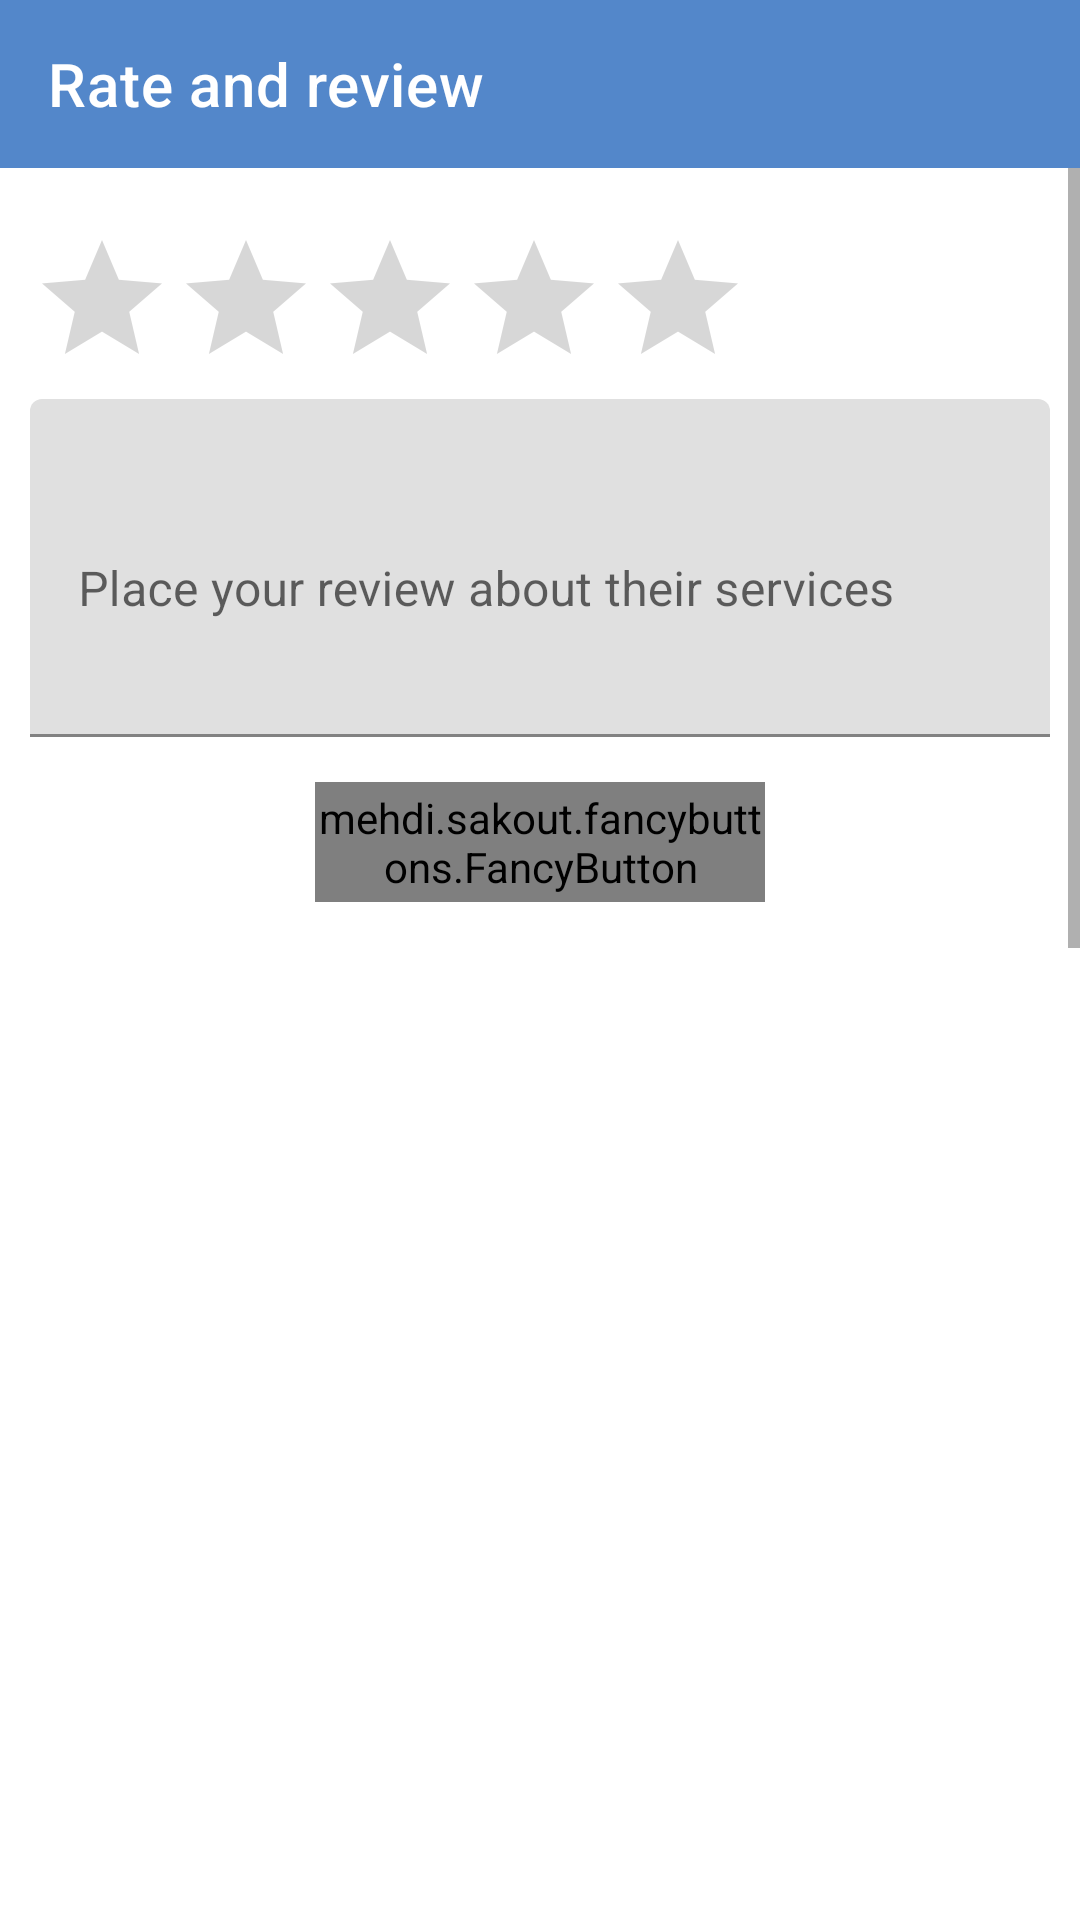

Reconstruct the res/layout file that produces this screen, plus the resources it refers to.
<!-- AndroidManifest.xml: application theme AppTheme -->
<!-- res/layout/newreview_sheet.xml -->
<?xml version="1.0" encoding="utf-8"?>
<LinearLayout xmlns:android="http://schemas.android.com/apk/res/android"
    xmlns:app="http://schemas.android.com/apk/res-auto"
    android:layout_width="match_parent"
    android:orientation="vertical"
    android:layout_height="wrap_content">

    <com.google.android.material.appbar.AppBarLayout
        android:layout_width="match_parent"
        android:layout_height="wrap_content"
        android:theme="@style/AppTheme.AppBarOverlay">

        <androidx.appcompat.widget.Toolbar
            android:id="@+id/toolbar"
            android:layout_width="match_parent"
            app:popupTheme="@style/AppTheme.PopupOverlay"
            app:title="Rate and review"
            android:layout_height="?attr/actionBarSize"/>

    </com.google.android.material.appbar.AppBarLayout>

    <ScrollView
        android:layout_width="match_parent"
        android:fillViewport="true"
        android:layout_height="wrap_content">
        <LinearLayout
            android:layout_width="match_parent"
            android:padding="10dp"
            android:layout_marginTop="10dp"
            android:orientation="vertical"
            android:layout_height="wrap_content">

               <androidx.appcompat.widget.AppCompatRatingBar
                   android:id="@+id/rating"
                   android:layout_width="wrap_content"
                   android:saveEnabled="true"
                   android:numStars="5"
                   style="?android:attr/ratingBarStyle"
                   android:layout_height="wrap_content"/>

            <com.google.android.material.textfield.TextInputLayout
                android:layout_width="match_parent"
                android:layout_height="wrap_content">
                <com.google.android.material.textfield.TextInputEditText
                    android:id="@+id/reviewTxt"
                    android:layout_width="match_parent"
                    android:minLines="4"
                    android:maxLines="8"
                    android:hint="Place your review about their services"
                    android:layout_height="wrap_content"/>
            </com.google.android.material.textfield.TextInputLayout>


            <mehdi.sakout.fancybuttons.FancyButton
                android:id="@+id/save"
                android:layout_width="150dp"
                android:layout_height="40dp"
                app:fb_text="Save review"
                app:fb_textColor="@color/white"
                app:fb_borderWidth="3dp"
                app:fb_borderColor="#a4033f48"
                app:fb_defaultColor="@color/colorPrimary"
                app:fb_radius="25dp"
                app:fb_focusColor="#FD002B1E"
                android:layout_gravity="center"
                android:layout_margin="15dp" />


        </LinearLayout>
    </ScrollView>
</LinearLayout>
<!-- resources referenced by this layout -->
<resources>
  <color name="colorPrimary">#5387CA</color>
  <color name="white">#fafafa</color>
  <style name="AppTheme.AppBarOverlay" parent="ThemeOverlay.AppCompat.Dark.ActionBar" />
  <style name="AppTheme.PopupOverlay" parent="ThemeOverlay.AppCompat.Light" />
  <style name="AppTheme" parent="Theme.MaterialComponents.Light.DarkActionBar">
          
          <item name="colorPrimary">@color/colorPrimary</item>
          <item name="colorPrimaryDark">@color/colorPrimaryDark</item>
          <item name="colorAccent">@color/colorAccent</item>
          <item name="windowActionBar">false</item>
          <item name="windowNoTitle">true</item>
      </style>
  <color name="colorPrimaryDark">#FF396599</color>
  <color name="colorAccent">#1F324A</color>
</resources>
